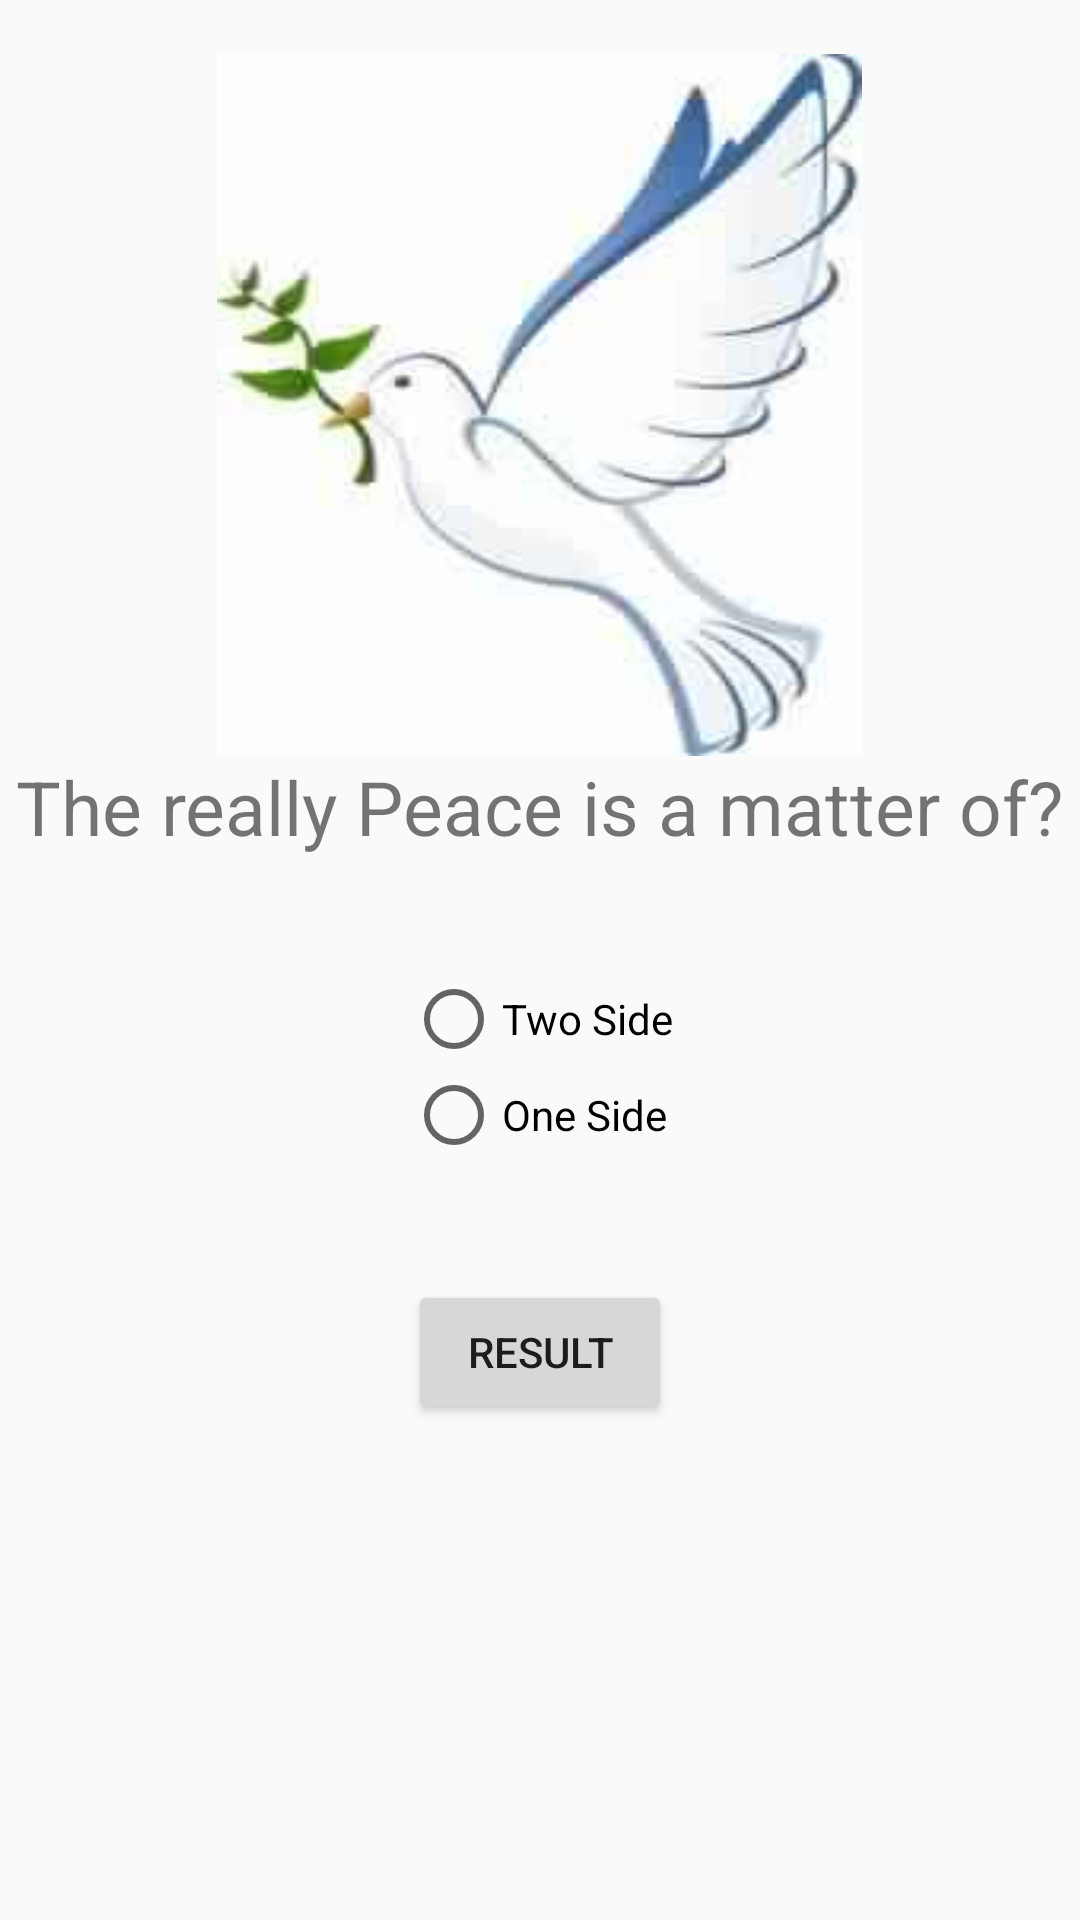

This screen was rendered from an Android layout file. Write that file and the resources it references.
<!-- AndroidManifest.xml: application theme AppTheme -->
<!-- res/layout/activity_question5.xml -->
<?xml version="1.0" encoding="utf-8"?>
<ScrollView xmlns:android="http://schemas.android.com/apk/res/android"
    xmlns:app="http://schemas.android.com/apk/res-auto"
    xmlns:tools="http://schemas.android.com/tools"
    android:layout_width="match_parent"
    android:layout_height="match_parent"
    android:fillViewport="true"
    tools:context="me.example.quizapp.Question5Activity">

    <RelativeLayout
        android:layout_width="match_parent"
        android:layout_height="wrap_content">

        <TextView
            android:id="@+id/textView"
            android:layout_width="wrap_content"
            android:layout_height="wrap_content"
            android:layout_below="@+id/imageButton"
            android:layout_centerHorizontal="true"
            android:text="@string/the_really_peace_is_a_matter_of"
            style="@style/AppQuestionTextViewStyle" />

        <ImageView
            android:id="@+id/imageButton"
            android:layout_width="@dimen/question_image_layout_width"
            android:layout_height="@dimen/question_image_layout_height"
            android:layout_alignParentTop="true"
            android:layout_centerHorizontal="true"
            android:layout_marginTop="18dp"
            android:scaleType="fitXY"
            android:textAlignment="center"
            app:srcCompat="@drawable/peace_dove"
            android:contentDescription="@null"/>

        <RadioGroup
            android:layout_width="wrap_content"
            android:layout_height="wrap_content"
            android:layout_below="@+id/textView"
            android:layout_centerHorizontal="true"
            android:layout_marginTop="38dp"
            android:id="@+id/peace_decision_radioGroup">

            <RadioButton
                android:id="@+id/two_side_radioButton"
                android:layout_width="wrap_content"
                android:layout_height="wrap_content"
                android:text="@string/two_side"/>

            <RadioButton
                android:id="@+id/one_side_radioButton"
                android:layout_width="wrap_content"
                android:layout_height="wrap_content"
                android:text="@string/one_side" />

        </RadioGroup>

        <Button
            android:id="@+id/button2"
            android:layout_width="wrap_content"
            android:layout_height="wrap_content"
            android:text="@string/result"
            android:onClick="ShowTheResult"
            android:layout_below="@+id/peace_decision_radioGroup"
            android:layout_centerHorizontal="true"
            android:layout_marginTop="39dp" />

    </RelativeLayout>

</ScrollView>
<!-- resources referenced by this layout -->
<resources>
  <dimen name="question_image_layout_height">234dp</dimen>
  <dimen name="question_image_layout_width">215dp</dimen>
  <!-- drawable peace_dove: jpg bitmap (drawable, 3888 bytes) -->
  <string name="one_side">One Side</string>
  <string name="result">Result</string>
  <string name="the_really_peace_is_a_matter_of">The really Peace is a matter of?</string>
  <string name="two_side">Two Side</string>
  <style name="AppQuestionTextViewStyle" parent="android:Widget.TextView">
          <item name="windowActionBar">false</item>
          <item name="windowNoTitle">true</item>
          <item name="android:textSize">25sp</item>
      </style>
  <style name="AppTheme" parent="Theme.AppCompat.Light.DarkActionBar">
          
          <item name="colorPrimary">@color/colorPrimary</item>
          <item name="colorPrimaryDark">@color/colorPrimaryDark</item>
          <item name="colorAccent">@color/colorAccent</item>
      </style>
  <!-- not gathered from this repository: default colours our renderer supplied (Android Studio template values) -->
  <color name="colorPrimary">#FF6200EE</color>
  <color name="colorPrimaryDark">#FF3700B3</color>
  <color name="colorAccent">#FF03DAC5</color>
</resources>
